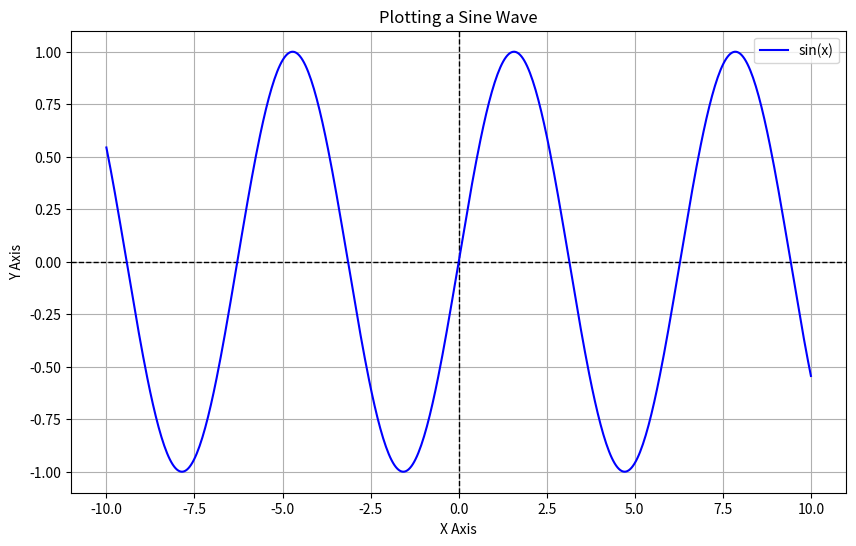
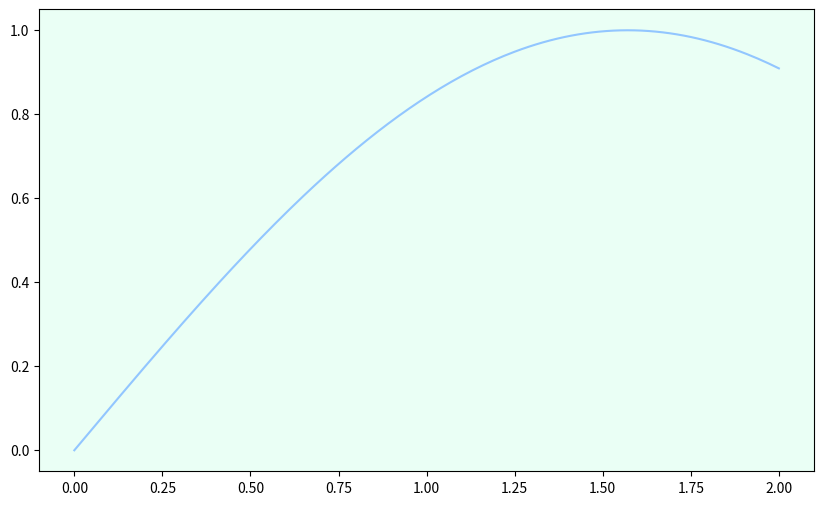

Reproduce these figures in Python, in order.
import matplotlib.pyplot as plt
import numpy as np

# Generate data for the sine wave
x = np.linspace(-10, 10, 500)  # X values
y = np.sin(x)  # Y values (sine wave)

# Apply a seaborn style and configure the plot
plt.style.use('seaborn-v0_8-pastel')
plt.figure(figsize=(10, 6))
plt.title('Plotting a Sine Wave')
plt.xlabel('X Axis')
plt.ylabel('Y Axis')
plt.grid(True)  # Enable gridlines

# Add reference lines at x=0 and y=0
plt.axhline(0, color='black', linestyle='--', linewidth=1)  # Horizontal line
plt.axvline(0, color='black', linestyle='--', linewidth=1)  # Vertical line

# Plot the sine wave with a blue color
plt.plot(x, y, color='blue', label='sin(x)')

# Add a legend for clarity
plt.legend()

# Display the plot
plt.show()

# usinf the The Hex RGB or RGBA String format to set the color
# Example of data
t = np.linspace(0.0, 2.0, 201)
y = np.sin(t)

# Hex string for specifying axis facecolor
fig, ax = plt.subplots(figsize = (10,6))
ax.set_facecolor("#eafff5")

# Plotting the sine wave and Data
plt.plot(t, y)

# Showing the graph
plt.show()
